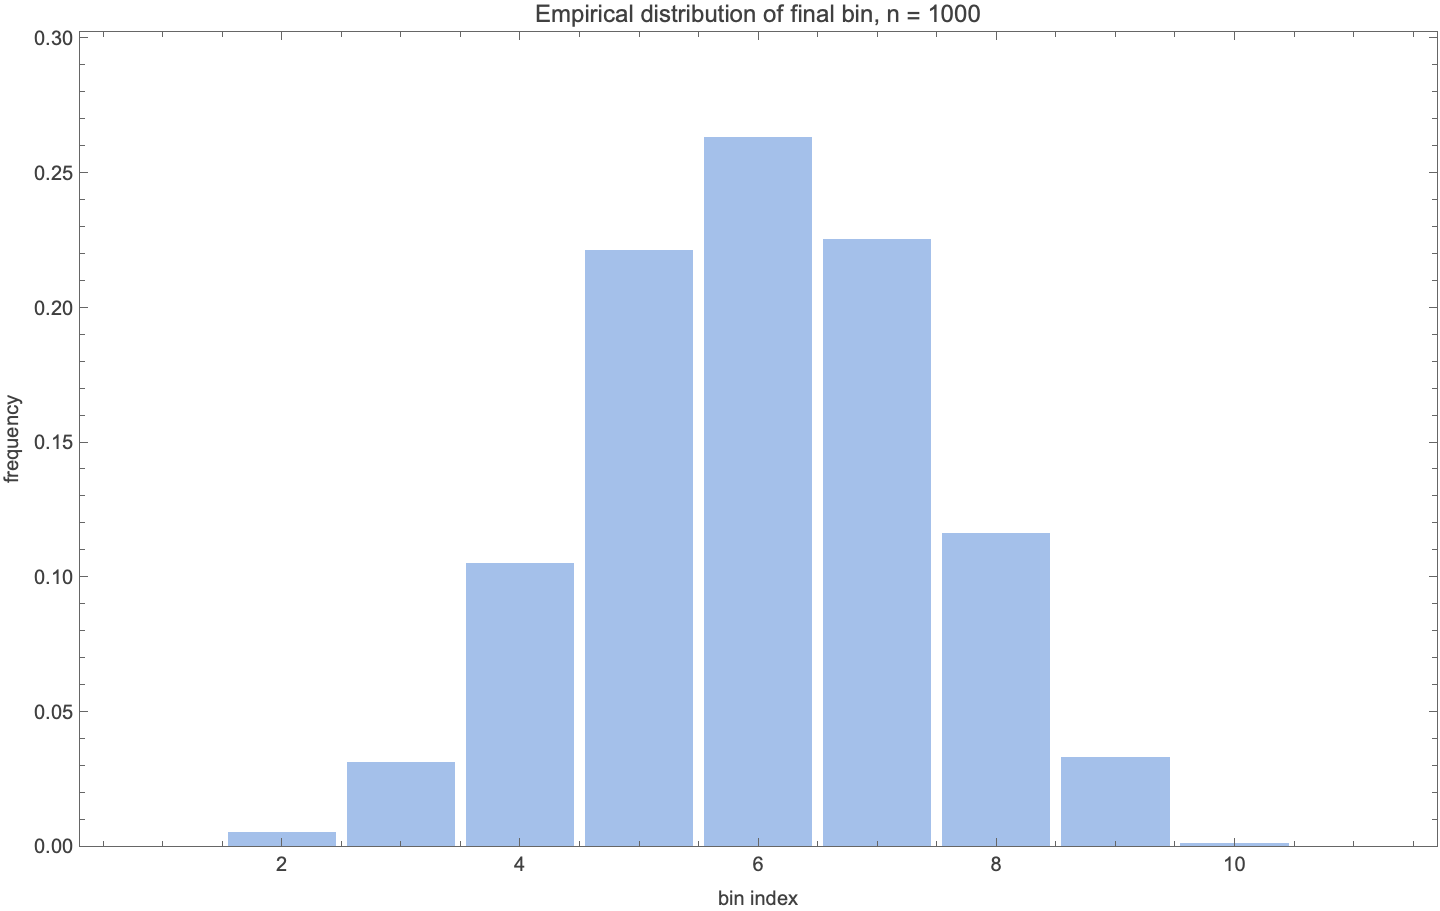

Data behind this chart, as committed beside it:
bin, empirical, binomial_expected
1, 0, 0.9766
2, 5, 9.766
3, 31, 43.95
4, 105, 117.2
5, 221, 205.1
6, 263, 246.1
7, 225, 205.1
8, 116, 117.2
9, 33, 43.95
10, 1, 9.766
11, 0, 0.9766
